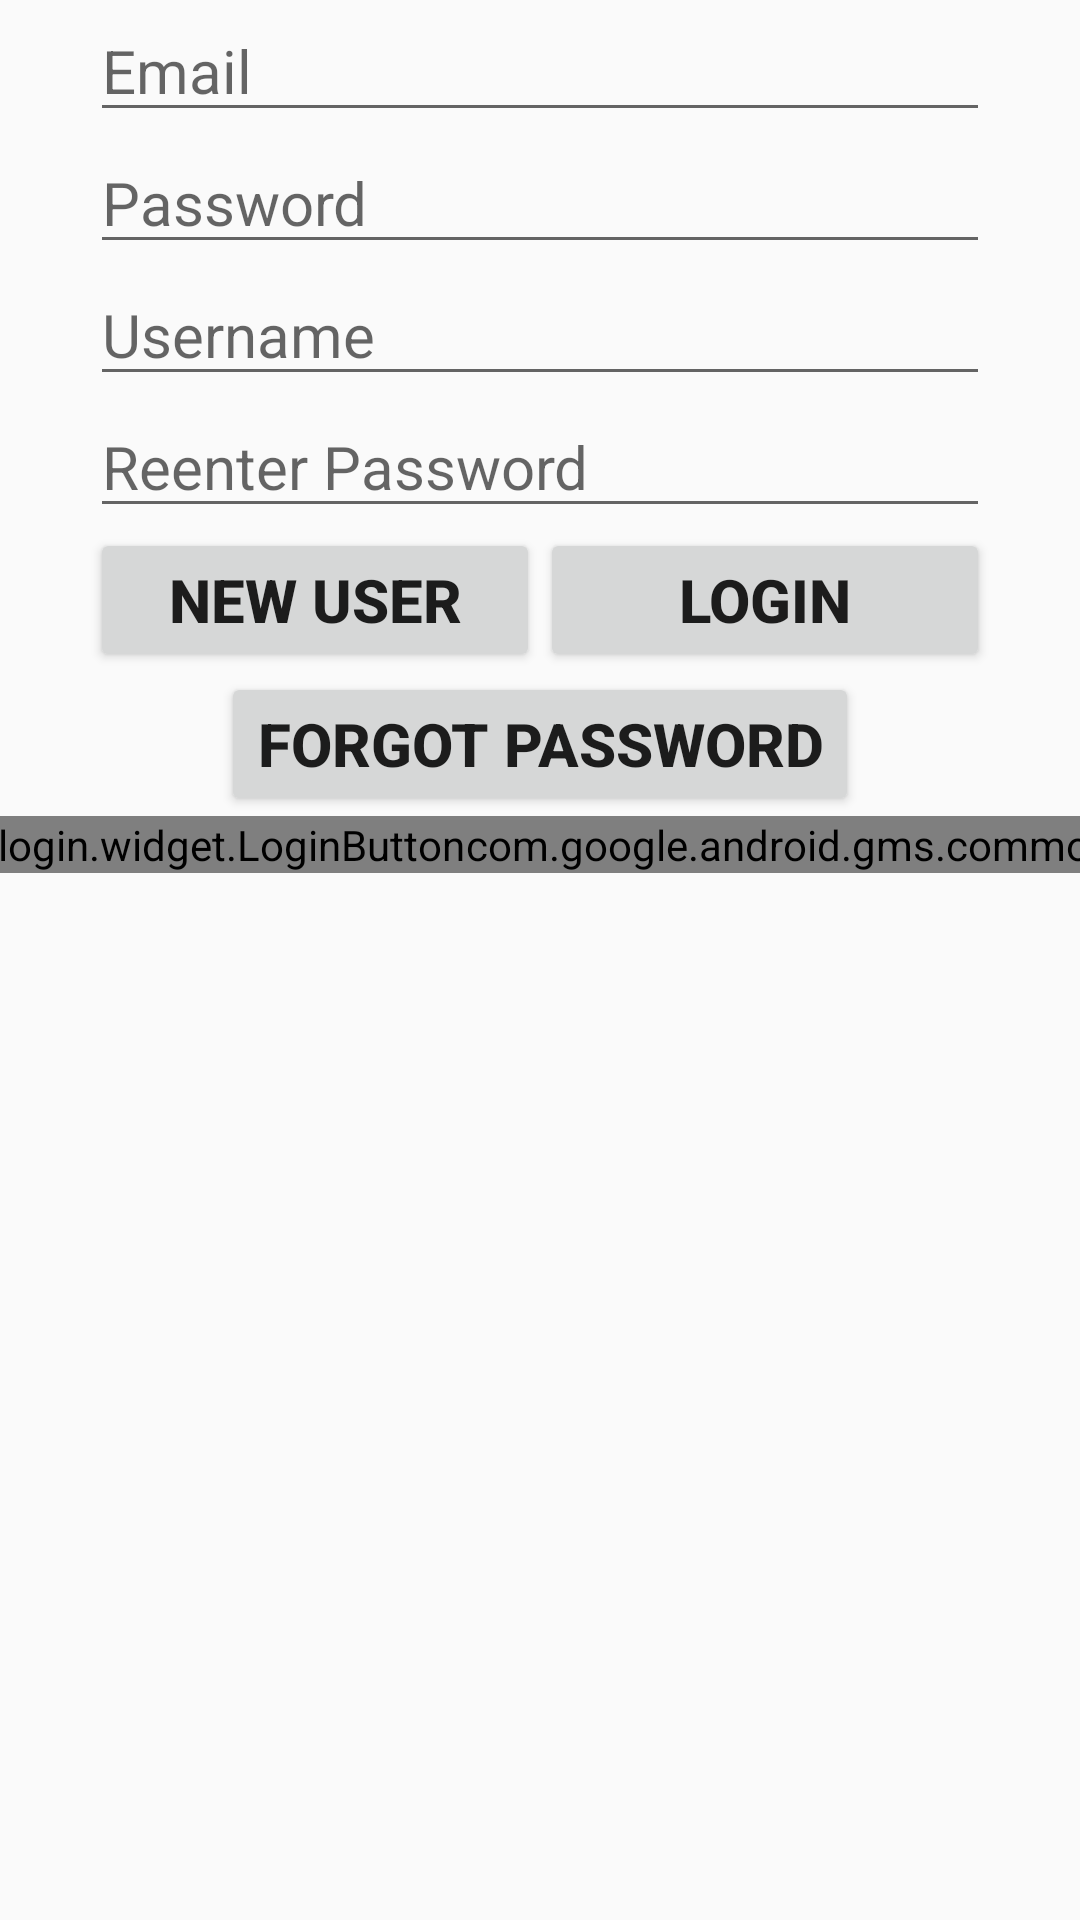

The Android layout XML behind this screen, and the referenced resources:
<!-- AndroidManifest.xml: application theme AppTheme -->
<!-- res/layout/login_fragment.xml -->
<?xml version="1.0" encoding="utf-8"?>
<androidx.constraintlayout.widget.ConstraintLayout
    xmlns:android="http://schemas.android.com/apk/res/android"
    xmlns:app="http://schemas.android.com/apk/res-auto"
    android:layout_width="match_parent"
    android:layout_height="match_parent">

    <EditText
        style="@style/login_edittexts"
        android:text=""
        android:hint="@string/email"
        android:inputType="textEmailAddress"
        android:id="@+id/emailET"
        app:layout_constraintTop_toTopOf="parent"
        app:layout_constraintStart_toStartOf="parent"
        app:layout_constraintEnd_toEndOf="parent" />

    <EditText
        style="@style/login_edittexts"
        android:text=""
        android:hint="@string/password"
        android:inputType="textPassword"
        android:id="@+id/passwordET"
        app:layout_constraintTop_toBottomOf="@id/emailET"
        app:layout_constraintStart_toStartOf="parent"
        app:layout_constraintEnd_toEndOf="parent" />

    <EditText
        style="@style/login_edittexts"
        android:text=""
        android:hint="@string/username"
        android:id="@+id/usernameET"
        app:layout_constraintTop_toBottomOf="@id/passwordET"
        app:layout_constraintStart_toStartOf="parent"
        app:layout_constraintEnd_toEndOf="parent" />

    <EditText
        style="@style/login_edittexts"
        android:text=""
        android:hint="@string/reenter_password"
        android:inputType="textPassword"
        android:id="@+id/reenterET"
        app:layout_constraintTop_toBottomOf="@id/usernameET"
        app:layout_constraintStart_toStartOf="parent"
        app:layout_constraintEnd_toEndOf="parent" />

    <Button
        style="@style/login_buttons"
        android:text="@string/new_user"
        android:id="@+id/newUserBU"
        app:layout_constraintTop_toBottomOf="@id/reenterET"
        app:layout_constraintStart_toStartOf="@id/reenterET"
        app:layout_constraintEnd_toStartOf="@id/loginBU" />

    <Button
        style="@style/login_buttons"
        android:text="@string/login"
        android:id="@+id/loginBU"
        app:layout_constraintTop_toBottomOf="@id/reenterET"
        app:layout_constraintStart_toEndOf="@id/newUserBU"
        app:layout_constraintEnd_toEndOf="@id/reenterET" />

    <Button
        style="@style/login_buttons"
        android:layout_width="wrap_content"
        android:text="@string/forgot_password"
        android:id="@+id/forgotBU"
        app:layout_constraintTop_toBottomOf="@id/newUserBU"
        app:layout_constraintStart_toStartOf="@id/reenterET"
        app:layout_constraintEnd_toEndOf="@id/loginBU" />

    <com.google.android.gms.common.SignInButton
        style="@style/login_buttons"
        android:layout_width="wrap_content"
        android:layout_height="wrap_content"
        app:layout_constraintTop_toBottomOf="@id/forgotBU"
        app:layout_constraintStart_toEndOf="@id/facebookBU"
        app:layout_constraintEnd_toEndOf="@id/loginBU"
        android:id="@+id/googleBU"/>

    <com.facebook.login.widget.LoginButton
        style="@style/login_buttons"
        android:id="@+id/facebookBU"
        android:layout_width="wrap_content"
        android:layout_height="wrap_content"
        android:layout_gravity="center_horizontal"
        app:layout_constraintTop_toBottomOf="@id/forgotBU"
        app:layout_constraintStart_toStartOf="@id/newUserBU"
        app:layout_constraintEnd_toStartOf="@id/googleBU" />

</androidx.constraintlayout.widget.ConstraintLayout>
<!-- resources referenced by this layout -->
<resources>
  <string name="email">Email</string>
  <string name="forgot_password">Forgot Password</string>
  <string name="login">Login</string>
  <string name="new_user">New User</string>
  <string name="password">Password</string>
  <string name="reenter_password">Reenter Password</string>
  <string name="username">Username</string>
  <style name="login_buttons">
          <item name="android:textStyle">bold</item>
          <item name="android:textSize">20sp</item>
          <item name="android:layout_width">150dp</item>
          <item name="android:layout_height">wrap_content</item>
      </style>
  <style name="login_edittexts">
          <item name="android:textSize">20sp</item>
          <item name="android:layout_width">300dp</item>
          <item name="android:layout_height">wrap_content</item>
      </style>
  <style name="AppTheme" parent="Theme.AppCompat.Light.DarkActionBar">
          
          <item name="colorPrimary">@color/colorPrimary</item>
          <item name="colorPrimaryDark">@color/colorPrimaryDark</item>
          <item name="colorAccent">@color/colorAccent</item>
      </style>
  <!-- not gathered from this repository: default colours our renderer supplied (Android Studio template values) -->
  <color name="colorPrimary">#FF6200EE</color>
  <color name="colorPrimaryDark">#FF3700B3</color>
  <color name="colorAccent">#FF03DAC5</color>
</resources>
